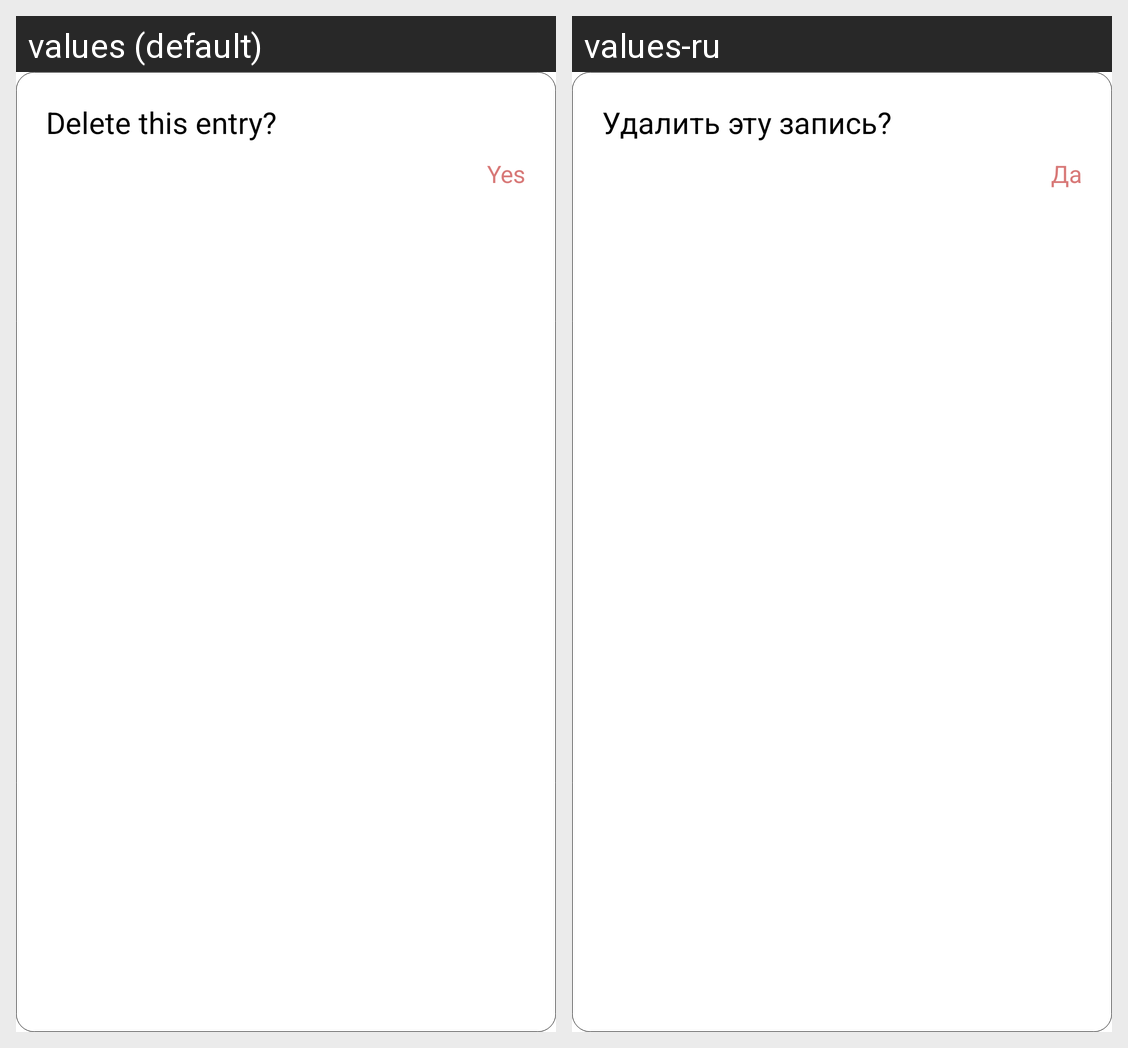

Translations of the strings shown on this Android screen, per locale in the grid:
Android screen res/layout/layout_dialog_delet_record.xml rendered under 2 locales, left to right: values (default), values-ru. Device: Nexus 5 (rendered at 1080×1920; each locale shown at half size, 540×960, under a caption strip naming it); theme Theme.MySplash.
Strings drawn on this screen, with the default value and each locale's value (text and hints the layout hard-codes, and strings that could not be matched under every locale, appear in the picture but are not listed):

dialog_text_delete
  values: Delete this entry?
  values-ru: Удалить эту запись?

dialog_action_yes
  values: Yes
  values-ru: Да
